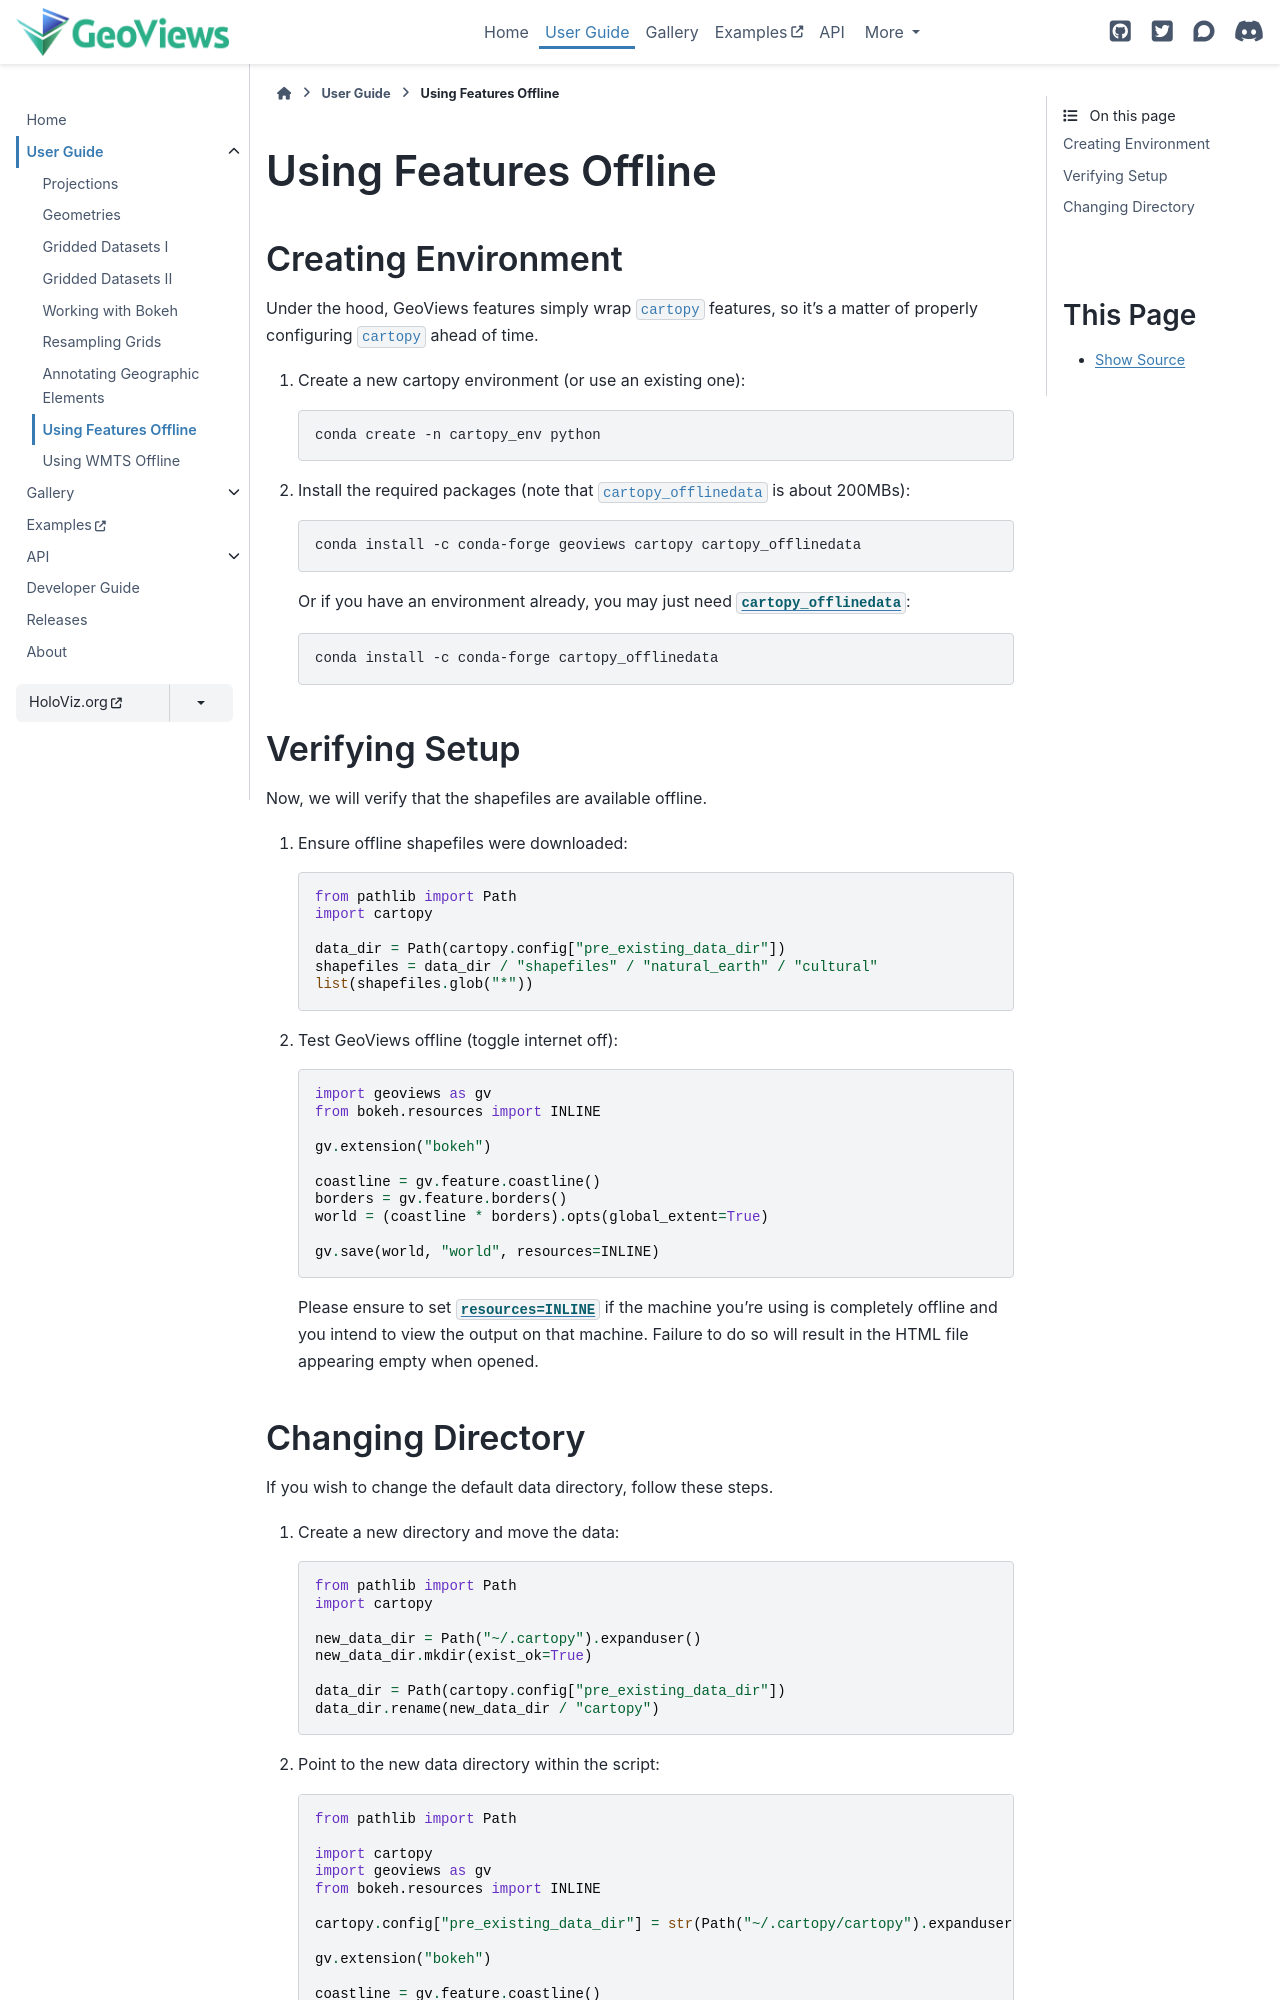

repository: holoviz/geoviews · page: user_guide/Using_Features_Offline.html · generator: sphinx

# Using Features Offline

## Creating Environment

Under the hood, GeoViews features simply wrap ``cartopy`` features, so it's a matter of properly
configuring ``cartopy`` ahead of time.

1. Create a new cartopy environment (or use an existing one):

    ```bash
    conda create -n cartopy_env python
    ```

2. Install the required packages (note that `cartopy_offlinedata` is about 200MBs):

    ```bash
    conda install -c conda-forge geoviews cartopy cartopy_offlinedata
    ```

    Or if you have an environment already, you may just need [`cartopy_offlinedata`](https://anaconda.org/conda-forge/cartopy_offlinedata):

    ```bash
    conda install -c conda-forge cartopy_offlinedata
    ```

## Verifying Setup

Now, we will verify that the shapefiles are available offline.

1. Ensure offline shapefiles were downloaded:

    ```python
    from pathlib import Path
    import cartopy

    data_dir = Path(cartopy.config["pre_existing_data_dir"])
    shapefiles = data_dir / "shapefiles" / "natural_earth" / "cultural"
    list(shapefiles.glob("*"))
    ```

2. Test GeoViews offline (toggle internet off):

    ```python
    import geoviews as gv
    from bokeh.resources import INLINE

    gv.extension("bokeh")

    coastline = gv.feature.coastline()
    borders = gv.feature.borders()
    world = (coastline * borders).opts(global_extent=True)

    gv.save(world, "world.html", resources=INLINE)
    ```

    Please ensure to set [`resources=INLINE`](https://docs.bokeh.org/en/latest/docs/reference/resources.html#bokeh.resources.INLINE) if the machine you're using is completely
    offline and you intend to view the output on that machine.
    Failure to do so will result in the HTML file appearing empty when opened.
